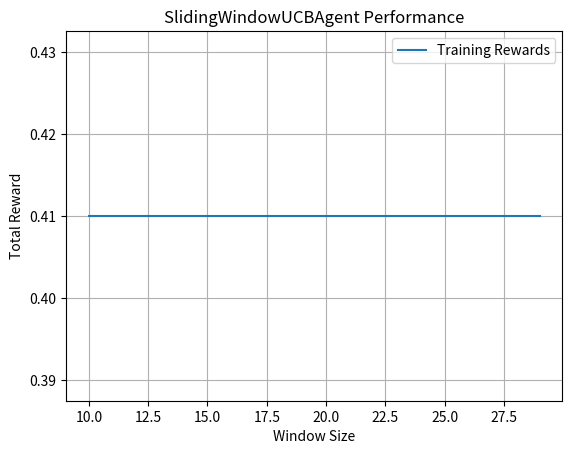

The matplotlib source for this figure:
import numpy as np
import matplotlib.pyplot as plt
from collections import deque
from tqdm import tqdm


class DriftEnvironment:
    """
    Environment to simulate drift using a binary array of successes (1) and failures (0).
    """
    def __init__(self, drift_array, budget_ratio=0.5):
        self.drift_array = np.array(drift_array)
        self.length = len(drift_array)  # Number of timesteps
        self.budget_ratio = budget_ratio
        self.index = 0
        self.rewards = []
        self.mode = None  # To track the current mode (train or test)

    def reset(self, mode=None):
        """
        Resets the environment to the initial state.
        :param mode: Optional mode argument ("train" or "test")
        """
        self.index = 0
        self.rewards = []
        self.mode = mode
        if mode:
            print(f"Environment reset to mode: {mode}")

    def step(self, action):
        """
        Simulates one step in the environment.
        """
        assert len(action) == len(
            self.drift_array), "Action size must match drift array size."

        # Adding small noise to the action for randomness
        action += np.random.rand(*action.shape) / 100

        # Get the indices of the top actions to "check"
        check_index = np.argsort(action)[::-1][
                      :int(self.budget_ratio * len(self.drift_array))]

        # Create the state based on selected actions
        state = np.ones_like(self.drift_array) * -1
        state[check_index] = self.drift_array[check_index]

        # Calculate reward as the success rate for checked items
        reward = state[state != -1].sum() / len(self.drift_array)
        self.rewards.append(reward)

        # Check if the simulation should stop
        stop = self.index == self.length - 1
        self.index += 1

        return reward, state, stop

    def get_total_reward(self):
        """
        Returns the mean reward over all timesteps.
        """
        return np.mean(self.rewards).round(3)



class SlidingWindowUCBAgent:
    """
    Sliding Window UCB Agent for action selection.
    """

    def __init__(self, window_size=1000):
        self.window_size = window_size
        self.c = 3
        self.recent_rewards = None
        self.recent_counts = None
        self.recent_rewards_sum = None
        self.recent_counts_sum = None
        self.total_time_steps = 0

    def initialize(self, n_actions):
        self.recent_rewards = [deque(maxlen=self.window_size) for _ in
                               range(n_actions)]
        self.recent_counts = [deque(maxlen=self.window_size) for _ in
                              range(n_actions)]
        self.recent_rewards_sum = np.zeros(n_actions)
        self.recent_counts_sum = np.zeros(n_actions)

    def get_action(self):
        """
        Returns the action vector based on UCB values.
        """
        min_time_steps = max(1, min(self.total_time_steps, self.window_size))
        recent_values = self.recent_rewards_sum / np.maximum(
            self.recent_counts_sum, 1)
        ucb_values = recent_values + self.c * np.sqrt(
            2 * np.log(min_time_steps) / np.maximum(self.recent_counts_sum, 1))
        return ucb_values

    def update(self, actions, state):
        """
        Updates the agent with the reward from the environment.
        """
        self.total_time_steps += 1
        for i, reward in enumerate(state):
            if reward >= 0:
                if len(self.recent_rewards[i]) == self.window_size:
                    self.recent_rewards_sum[i] -= self.recent_rewards[i][0]
                    self.recent_counts_sum[i] -= self.recent_counts[i][0]

                self.recent_rewards[i].append(reward)
                self.recent_counts[i].append(1)
                self.recent_rewards_sum[i] += reward
                self.recent_counts_sum[i] += 1
            else:
                self.recent_rewards[i].append(0)
                self.recent_counts[i].append(0)


def test_drift_array():
    drift_array = np.random.randint(0, 2, size=100)  # Example drift array
    max_window_size = 100
    np.random.seed(0)
    env = DriftEnvironment(drift_array)
    best_window_size = 1
    best_reward = -np.inf

    window_sizes = []
    total_rewards = []

    for window_size in range(1, max_window_size + 1):
        agent = SlidingWindowUCBAgent(window_size=window_size)
        agent.initialize(len(drift_array))

        env.reset()
        for _ in tqdm(range(env.length)):
            action = agent.get_action()
            reward, state, stop = env.step(action)
            agent.update(action, state)
            if stop:
                break

        total_reward = env.get_total_reward()
        print(f"Window size: {window_size}, Total reward: {total_reward}")

        if total_reward > best_reward:
            best_reward = total_reward
            best_window_size = window_size

        window_sizes.append(window_size)
        total_rewards.append(total_reward)

    print(f"Best window size: {best_window_size}, Total reward: {best_reward}")



import numpy as np
import matplotlib.pyplot as plt
from tqdm import tqdm

def generate_random_binary_arrays(num_arrays, size=10):
    """
    Generates random binary arrays of a given size.
    """
    return [np.random.randint(0, 2, size) for _ in range(num_arrays)]


def test_random_arrays(num_arrays=5, array_size=100, max_window_size=50):
    """
    Tests Sliding Window UCB on random binary arrays and evaluates its ability to handle drift.
    """
    random_arrays = generate_random_binary_arrays(num_arrays, array_size)
    drift_rewards = []

    for i, drift_array in enumerate(random_arrays):
        print(f"\nTesting array {i+1}: {drift_array}")

        # Initialize Drift Environment
        env = DriftEnvironment(drift_array, budget_ratio=0.5)
        best_window_size = 1
        best_reward = -np.inf
        window_sizes = []
        total_rewards = []

        # Evaluate performance on each drift array
        for window_size in range(1, max_window_size + 1):
            agent = SlidingWindowUCBAgent(window_size=window_size)
            agent.initialize(len(drift_array))

            env.reset()
            for _ in range(env.length):
                action = agent.get_action()
                reward, state, stop = env.step(action)
                agent.update(action, state)
                if stop:
                    break

            total_reward = env.get_total_reward()
            window_sizes.append(window_size)
            total_rewards.append(total_reward)

            if total_reward > best_reward:
                best_reward = total_reward
                best_window_size = window_size

        # Log and save rewards over time
        agent = SlidingWindowUCBAgent(window_size=best_window_size)
        agent.initialize(len(drift_array))
        env.reset()
        rewards_over_time = []

        for _ in range(env.length):
            action = agent.get_action()
            reward, state, stop = env.step(action)
            agent.update(action, state)
            rewards_over_time.append(reward)
            if stop:
                break

        drift_rewards.append((drift_array, rewards_over_time, best_window_size, best_reward))

        print(f"Best window size for array {i+1}: {best_window_size}")
        print(f"Best total reward for array {i+1}: {best_reward}")

    # Plot results
    for i, (drift_array, rewards_over_time, best_window_size, best_reward) in enumerate(drift_rewards):
        plt.plot(rewards_over_time, label=f"Array {i+1}: Best WS={best_window_size}, Reward={best_reward:.3f}")
        plt.title(f"Rewards Over Time for Random Arrays")
        plt.xlabel("Timestep")
        plt.ylabel("Reward")
        plt.legend()
        plt.grid()

    plt.tight_layout()
    plt.show()



import time
import numpy as np
import matplotlib.pyplot as plt
from tqdm import tqdm

def train_and_test(agent_class, env, hyperparameter_name, hyperparameter_values):
    best_hyperparameter = None
    best_reward = -np.inf

    # Training phase
    rewards_train = []
    for value in hyperparameter_values:
        agent = agent_class(value)  # Initialize agent with hyperparameter
        agent.initialize(len(env.drift_array))

        env.reset(mode='train')  # Set environment to training mode
        for t in tqdm(range(env.length)):
            action = agent.get_action()
            reward, state, stop = env.step(action)
            agent.update(action, state)
            if stop:
                break

        total_reward = env.get_total_reward()
        print(f"Training: {hyperparameter_name}={value}, Reward={total_reward}")
        rewards_train.append(total_reward)

        if total_reward > best_reward:
            best_reward = total_reward
            best_hyperparameter = value

    # Testing phase
    agent = agent_class(best_hyperparameter)
    agent.initialize(len(env.drift_array))
    env.reset(mode='test')  # Set environment to testing mode

    rewards_test = []
    for t in tqdm(range(env.length)):
        action = agent.get_action()
        reward, state, stop = env.step(action)
        rewards_test.append(reward)
        if stop:
            break

    test_total_reward = env.get_total_reward()
    print(f"Testing: Best {hyperparameter_name}={best_hyperparameter}, Reward={test_total_reward}")

    # Plotting results
    plt.plot(hyperparameter_values, rewards_train, label='Training Rewards')
    plt.xlabel(hyperparameter_name)
    plt.ylabel('Total Reward')
    plt.title(f"{agent_class.__name__} Performance")
    plt.legend()
    plt.grid()
    plt.show()

    return best_hyperparameter, test_total_reward


# Define the drift array
drift_array = np.random.randint(0, 2, size=10)

# Create the environment
env = DriftEnvironment(drift_array=drift_array)

# Test the train_and_test function with SlidingWindowUCBAgent
train_and_test(SlidingWindowUCBAgent, env, "Window Size", range(10, 30))
